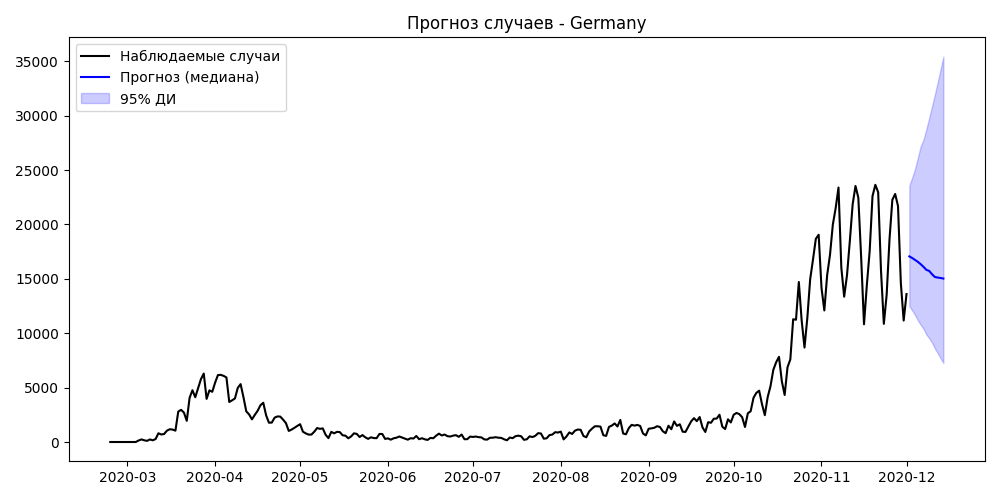

Values plotted in this chart, from the file beside it:
date, median, low95, high95
2020-12-02, 17067, 12480, 23573
2020-12-03, 16921, 12102, 24314
2020-12-04, 16745, 11684, 25114
2020-12-05, 16569, 11180, 26137
2020-12-06, 16351, 10782, 27195
2020-12-07, 16108, 10411, 27797
2020-12-08, 15832, 9882, 28773
2020-12-09, 15732, 9537, 29803
2020-12-10, 15427, 9142, 30862
2020-12-11, 15175, 8607, 31952
2020-12-12, 15122, 8181, 33077
2020-12-13, 15082, 7714, 34238
2020-12-14, 15030, 7272, 35438
